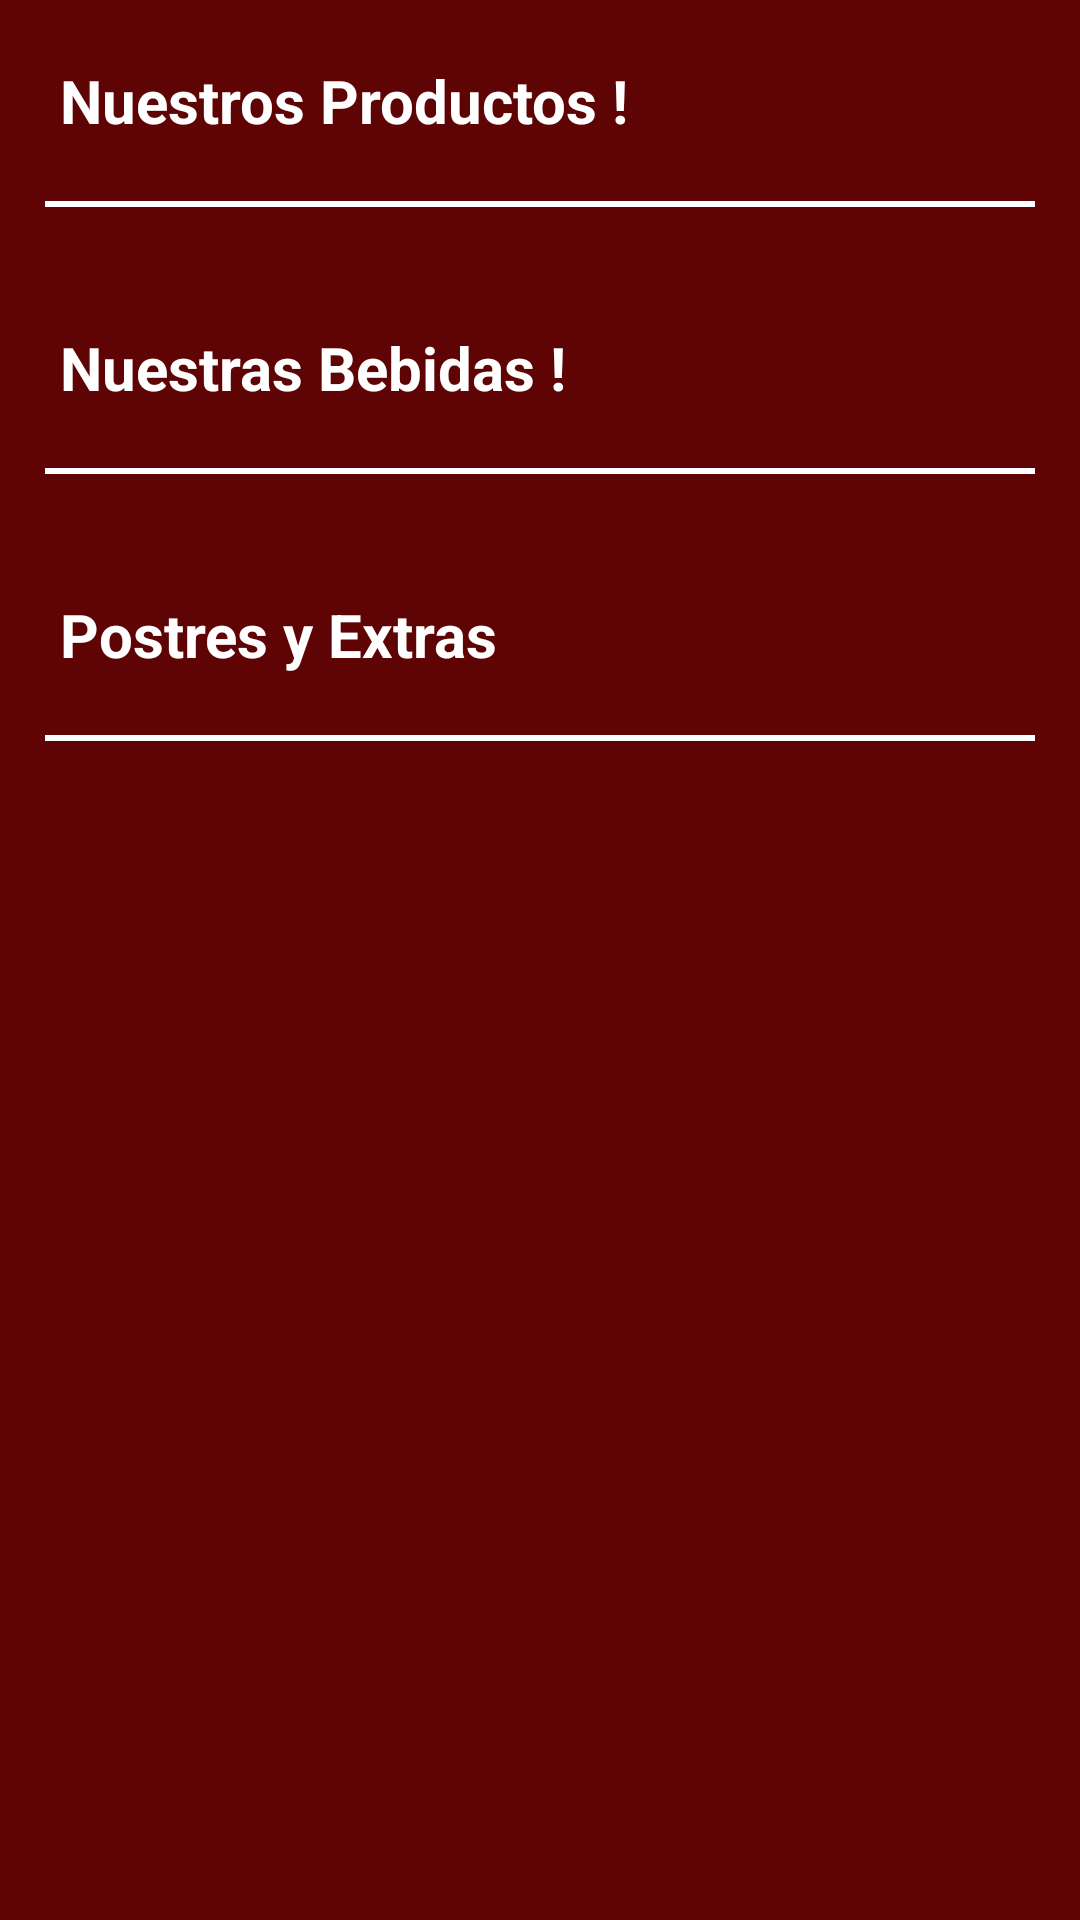

Write the Android layout XML for this screen, with the resource values it uses.
<!-- AndroidManifest.xml: application theme Theme.Practica6 -->
<!-- res/layout/activity_menu.xml -->
<?xml version="1.0" encoding="utf-8"?>
<ScrollView xmlns:android="http://schemas.android.com/apk/res/android"
    android:layout_width="match_parent"
    android:layout_height="match_parent"
    android:background="@color/red">

    <LinearLayout
        android:id="@+id/main"
        android:layout_width="match_parent"
        android:layout_height="wrap_content"
        android:orientation="vertical">

        
        <TextView
            android:layout_width="wrap_content"
            android:layout_height="wrap_content"
            android:text="Nuestros Productos !"
            android:textSize="20sp"
            android:textStyle="bold"
            android:textColor="@color/white"
            android:layout_margin="20dp"/>

        <View
            android:layout_width="match_parent"
            android:layout_height="2dp"
            android:background="@color/white"
            android:layout_marginHorizontal="15dp"/>

        <GridView
            android:id="@+id/comidas_menu"
            android:layout_width="match_parent"
            android:layout_height="wrap_content"
            android:numColumns="3"
            android:verticalSpacing="10dp"
            android:horizontalSpacing="10dp"
            android:padding="10dp"
            android:stretchMode="columnWidth"/>

        
        <TextView
            android:layout_width="wrap_content"
            android:layout_height="wrap_content"
            android:text="Nuestras Bebidas !"
            android:textSize="20sp"
            android:textStyle="bold"
            android:textColor="@color/white"
            android:layout_margin="20dp"/>

        <View
            android:layout_width="match_parent"
            android:layout_height="2dp"
            android:background="@color/white"
            android:layout_marginHorizontal="15dp"/>

        <GridView
            android:id="@+id/bebidas_menu"
            android:layout_width="match_parent"
            android:layout_height="wrap_content"
            android:numColumns="3"
            android:verticalSpacing="10dp"
            android:horizontalSpacing="10dp"
            android:padding="10dp"
            android:stretchMode="columnWidth"/>

        
        <TextView
            android:layout_width="wrap_content"
            android:layout_height="wrap_content"
            android:text="Postres y Extras "
            android:textSize="20sp"
            android:textStyle="bold"
            android:textColor="@color/white"
            android:layout_margin="20dp"/>

        <View
            android:layout_width="match_parent"
            android:layout_height="2dp"
            android:background="@color/white"
            android:layout_marginHorizontal="15dp"/>

        <GridView
            android:id="@+id/postres_menu"
            android:layout_width="match_parent"
            android:layout_height="wrap_content"
            android:numColumns="3"
            android:verticalSpacing="10dp"
            android:horizontalSpacing="10dp"
            android:padding="10dp"
            android:stretchMode="columnWidth"/>

    </LinearLayout>
</ScrollView>
<!-- resources referenced by this layout -->
<resources>
  <color name="red">#5f0404</color>
  <color name="white">#FFFFFFFF</color>
  <style name="Theme.Practica6" parent="Base.Theme.Practica6" />
  <style name="Base.Theme.Practica6" parent="Theme.Material3.DayNight.NoActionBar">
          
          
          <item name="colorPrimary">@color/white</item>
      </style>
</resources>
